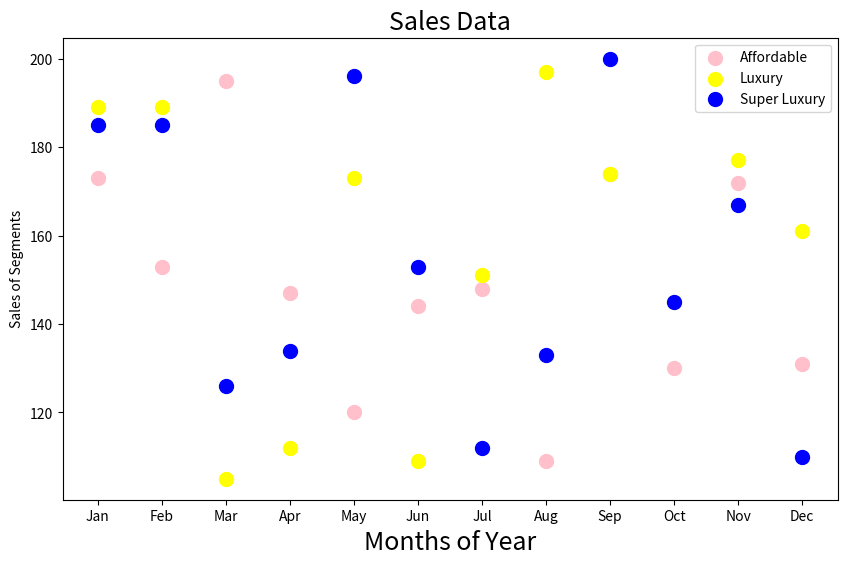

Generate this figure with matplotlib:
import matplotlib.pyplot as plt

# Replace these with your actual data
months = ["Jan", "Feb", "Mar", "Apr", "May","Jun","Jul","Aug","Sep","Oct","Nov","Dec"]
affordable_segment = [173,153,195,147,120,144,148,109,174,130,172,131]
luxury_segment = [189,189,105,112,173,109,151,197,174,145,177,161]
super_luxury_segment = [185,185,126,134,196,153,112,133,200,145,167,110]

# Create a scatter plot with different colors for each segment
plt.figure(figsize=(10, 6))

# Plot the data for the Affordable segment
plt.scatter(months, affordable_segment, color='pink', label='Affordable', s=100)

# Plot the data for the Luxury segment
plt.scatter(months, luxury_segment, color='yellow', label='Luxury', s=100)

# Plot the data for the Super Luxury segment
plt.scatter(months, super_luxury_segment, color='blue', label='Super Luxury', s=100)

# Set properties for the graph
plt.xlabel('Months of Year', fontsize=18)
plt.ylabel('Sales of Segments')
plt.title('Sales Data', fontsize=18)

# Add legend
plt.legend()

# Show the scatter plot
plt.show()
